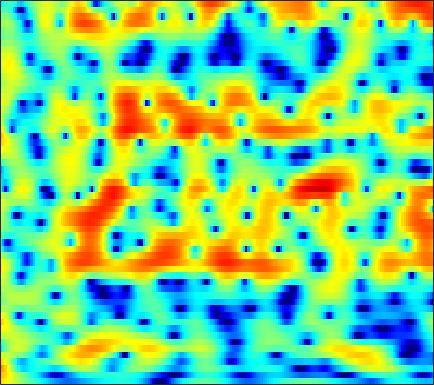

The file beside this chart, header and first rows:
5.4311, 5.0731, 4.5569, 4.0143, 3.5892, 3.0048, 2.4198, 1.9807, 1.3946, 0.80356, 0.21792, -0.21441, -0.78242, -1.3549, -1.7851, -2.3091, -2.8515, -3.2548, -3.8179, -4.3943, -4.982, -5.4151, -5.9949, -6.556
6.542, 6.047, 5.353, 4.625, 4.062, 3.298, 2.519, 1.935, 1.161, 0.3921, -0.372, -0.9341, -1.674, -2.416, -2.981, -3.768, -4.607, -5.289, -6.285, -7.395, -8.646, -9.696, -11.23, -12.87
7.72, 6.905, 5.701, 4.344, 3.215, 1.568, -0.2258, -1.623, -3.454, -4.91, -5.648, -5.671, -5.236, -4.615, -4.18, -3.735, -3.468, -3.399, -3.449, -3.661, -4.01, -4.34, -4.808, -5.253
5.69, 4.933, 3.784, 2.454, 1.321, -0.3584, -2.253, -3.765, -5.649, -6.841, -6.95, -6.462, -5.574, -4.729, -4.192, -3.601, -3.159, -2.893, -2.58, -2.278, -1.977, -1.717, -1.323, -0.8667
2.817, 2.649, 2.425, 2.153, 1.923, 1.569, 1.163, 0.8254, 0.3549, -0.1234, -0.6225, -1.029, -1.655, -2.427, -3.139, -4.304, -5.749, -6.977, -8.483, -9.08, -8.16, -6.817, -4.859, -3.052
-4.949, -2.986, -0.9609, 0.4713, 1.244, 1.953, 2.391, 2.556, 2.594, 2.437, 2.098, 1.734, 1.093, 0.2487, -0.5342, -1.792, -3.259, -4.425, -5.814, -6.548, -6.12, -5.243, -3.842, -2.515
-2.195, -1.332, -0.1867, 0.7973, 1.388, 1.978, 2.368, 2.532, 2.617, 2.551, 2.346, 2.122, 1.752, 1.309, 0.9332, 0.4102, -0.1052, -0.4625, -0.8827, -1.231, -1.499, -1.653, -1.833, -2.037
2.249, 2.312, 2.4, 2.459, 2.478, 2.444, 2.352, 2.232, 2.02, 1.746, 1.408, 1.119, 0.6953, 0.2472, -0.08942, -0.5219, -0.9499, -1.238, -1.553, -1.789, -1.985, -2.132, -2.348, -2.642
4.555, 4.292, 3.873, 3.384, 2.979, 2.405, 1.803, 1.341, 0.7498, 0.192, -0.3406, -0.7477, -1.341, -2.012, -2.578, -3.406, -4.23, -4.749, -5.165, -5.097, -4.606, -4.062, -3.3, -2.617
5.787, 5.228, 4.314, 3.168, 2.148, 0.5721, -1.163, -2.432, -3.739, -4.253, -4.072, -3.813, -3.643, -3.905, -4.493, -5.902, -8.473, -11.81, -22.45, -18.03, -9.8, -6.524, -3.618, -1.62
4.3, 3.797, 2.889, 1.621, 0.3672, -1.863, -4.968, -8.186, -13, -11.39, -7.533, -5.577, -3.922, -3.048, -2.777, -2.772, -2.984, -3.198, -3.289, -2.986, -2.272, -1.575, -0.5748, 0.3683
0.9677, 1.133, 1.154, 0.9389, 0.6385, 0.1018, -0.4911, -0.8981, -1.268, -1.361, -1.189, -0.9693, -0.6532, -0.4028, -0.2739, -0.2029, -0.2099, -0.2494, -0.3144, -0.3969, -0.4479, -0.4534, -0.4352, -0.3672
-1.29, -0.368, 0.4923, 1.039, 1.298, 1.489, 1.57, 1.597, 1.602, 1.587, 1.585, 1.59, 1.581, 1.533, 1.469, 1.301, 1.029, 0.7626, 0.2882, -0.3429, -1.151, -1.88, -2.998, -4.182
-0.4661, 0.2363, 0.9451, 1.426, 1.668, 1.865, 1.947, 1.967, 1.975, 1.968, 1.951, 1.942, 1.925, 1.873, 1.798, 1.634, 1.34, 1.02, 0.4185, -0.4079, -1.577, -2.759, -4.894, -8.11
1.131, 1.319, 1.418, 1.344, 1.181, 0.8601, 0.4633, 0.1492, -0.197, -0.3627, -0.3455, -0.23, 0.02678, 0.3298, 0.5229, 0.7276, 0.8247, 0.7991, 0.621, 0.2751, -0.2206, -0.6811, -1.367, -2.04
2.404, 2.169, 1.631, 0.816, 0.00424, -1.384, -3.118, -4.621, -6.649, -7.809, -7.199, -6.003, -4.292, -2.816, -1.914, -1.002, -0.3445, 0.01534, 0.3312, 0.491, 0.5565, 0.5778, 0.5944, 0.6728
3.579, 3.098, 2.22, 1.017, -0.1319, -2.08, -4.586, -7.009, -11.08, -14.21, -12.02, -9.446, -6.714, -4.782, -3.644, -2.478, -1.677, -1.262, -0.8773, -0.6852, -0.6129, -0.5787, -0.476, -0.1935
4.697, 4.175, 3.292, 2.202, 1.261, -0.1684, -1.71, -2.835, -4.249, -5.338, -5.917, -6.012, -5.696, -5.036, -4.441, -3.589, -2.867, -2.524, -2.391, -2.691, -3.55, -4.576, -6.265, -7.183
4.454, 3.9, 3.041, 2.059, 1.241, 0.04632, -1.343, -2.491, -4.238, -6.374, -8.92, -10.99, -12.51, -10.72, -8.551, -6.126, -4.325, -3.408, -2.793, -2.8, -3.478, -4.481, -6.38, -7.691
1.573, 0.8359, -0.1276, -1.016, -1.627, -2.386, -3.212, -3.954, -5.173, -6.79, -8.938, -10.66, -11.78, -10.24, -8.242, -5.748, -3.857, -2.791, -1.724, -1.04, -0.5924, -0.3594, -0.05143, 0.3921
-2.96, -4.709, -6.977, -8.137, -7.907, -6.825, -5.725, -5.147, -4.653, -4.409, -4.298, -4.19, -3.9, -3.352, -2.81, -1.995, -1.135, -0.5284, 0.2081, 0.8532, 1.402, 1.764, 2.192, 2.586
-4.749, -7.397, -12.08, -14.67, -12.06, -8.462, -6.038, -4.758, -3.567, -2.739, -2.106, -1.731, -1.297, -0.877, -0.5454, -0.1082, 0.3329, 0.6892, 1.163, 1.641, 2.1, 2.43, 2.824, 3.121
-1.358, -2.151, -3.039, -3.566, -3.672, -3.429, -3.012, -2.666, -2.204, -1.814, -1.493, -1.307, -1.117, -1.021, -0.981, -0.9351, -0.8748, -0.7694, -0.5043, -0.08478, 0.4893, 0.9884, 1.67, 2.268
0.5802, 0.1633, -0.4253, -0.9967, -1.385, -1.822, -2.108, -2.242, -2.315, -2.287, -2.274, -2.288, -2.418, -2.725, -3.134, -3.897, -4.852, -5.61, -6.188, -5.685, -4.154, -2.762, -0.9804, 0.5906
1.343, 0.8443, -0.04258, -1.13, -2.056, -3.406, -4.572, -5.186, -5.416, -5.061, -4.516, -4.165, -3.996, -4.187, -4.711, -6.023, -8.339, -11.26, -18.67, -17.53, -9.508, -6.015, -2.775, -0.4165
1.913, 1.232, -0.02725, -1.806, -3.563, -6.931, -12.42, -20.44, -17.16, -10.27, -6.917, -5.433, -4.254, -3.774, -3.704, -4.027, -4.57, -4.997, -5.284, -4.906, -3.883, -2.881, -1.402, 0.04147
2.882, 2.271, 1.247, -0.02594, -1.14, -2.758, -4.349, -5.124, -5.246, -4.434, -3.378, -2.709, -2.057, -1.757, -1.713, -1.799, -2.033, -2.225, -2.441, -2.497, -2.37, -2.13, -1.597, -0.8406
3.313, 2.845, 2.233, 1.679, 1.289, 0.9173, 0.6278, 0.527, 0.4984, 0.5731, 0.6626, 0.6758, 0.5509, 0.2875, -0.08502, -0.7267, -1.564, -2.267, -3.269, -4.321, -5.249, -5.739, -5.996, -5.567
1.72, 1.028, 0.4867, 0.5046, 0.819, 1.436, 2.108, 2.534, 2.989, 3.224, 3.236, 3.104, 2.657, 1.932, 1.147, -0.2677, -2.101, -3.766, -6.308, -8.993, -11.57, -13.71, -18.36, -24.49
-3.789, -7.38, -12.69, -8.084, -4.19, -0.7835, 1.464, 2.627, 3.695, 4.299, 4.494, 4.393, 3.929, 3.013, 2.053, 0.2712, -2.18, -4.731, -9.516, -18.6, -26.05, -17.34, -13.02, -10.36
-4.802, -5.804, -6.272, -5.097, -3.572, -1.44, 0.2955, 1.344, 2.345, 2.967, 3.228, 3.18, 2.845, 2.166, 1.47, 0.2467, -1.272, -2.562, -4.335, -5.779, -6.353, -6.142, -5.206, -3.869
-6.118, -5.293, -4.188, -3.049, -2.175, -1.103, -0.1171, 0.4766, 1.078, 1.431, 1.552, 1.499, 1.24, 0.8306, 0.4073, -0.2229, -0.8878, -1.349, -1.873, -2.193, -2.261, -2.106, -1.665, -1.021
-7.555, -5.557, -3.629, -2.217, -1.378, -0.5044, 0.1318, 0.4572, 0.7224, 0.7764, 0.6444, 0.4556, 0.06309, -0.402, -0.8092, -1.308, -1.736, -1.969, -2.101, -2.019, -1.729, -1.382, -0.788, -0.1015
-2.783, -1.913, -0.881, -0.05721, 0.3964, 0.8333, 1.031, 1.065, 0.9191, 0.6007, 0.08745, -0.421, -1.236, -2.202, -2.959, -3.978, -4.795, -5.164, -5.139, -4.537, -3.552, -2.697, -1.541, -0.4296
1.631, 1.816, 2.024, 2.144, 2.164, 2.059, 1.816, 1.522, 0.9671, 0.2175, -0.7447, -1.639, -3.043, -4.818, -6.396, -9.081, -12.6, -15.45, -15.42, -11.25, -7.641, -5.551, -3.309, -1.556
4.106, 3.943, 3.661, 3.3, 2.988, 2.479, 1.885, 1.338, 0.4937, -0.5529, -1.815, -2.901, -4.582, -6.518, -8.154, -10.51, -12.91, -14.28, -13.86, -11.11, -8.046, -6.08, -3.851, -2.104
5.672, 5.179, 4.447, 3.667, 3.064, 2.284, 1.478, 0.8632, -0.03854, -1.099, -2.402, -3.594, -5.534, -7.744, -9.514, -11.41, -11.9, -11.1, -9.32, -7.255, -5.24, -3.836, -2.285, -1.085
6.678, 5.687, 4.199, 2.63, 1.516, 0.3812, -0.2748, -0.4944, -0.7526, -1.182, -1.985, -2.923, -4.764, -7.524, -10.78, -18.04, -17.79, -11.83, -7.081, -4.024, -1.807, -0.5214, 0.7498, 1.523
5.08, 3.491, 0.6891, -3.236, -7.392, -13.09, -9.306, -6.377, -4.048, -2.909, -2.519, -2.558, -2.94, -3.589, -4.059, -4.398, -4.092, -3.34, -2.003, -0.5824, 0.7468, 1.602, 2.488, 3.051
2.447, 1.114, -1.088, -3.696, -5.755, -7.553, -7.497, -6.718, -5.611, -4.817, -4.299, -4.038, -3.803, -3.642, -3.455, -3.135, -2.658, -2.186, -1.419, -0.5405, 0.3507, 0.9944, 1.73, 2.336
1.747, 1.053, -0.05581, -1.302, -2.229, -3.372, -4.319, -4.878, -5.465, -5.803, -5.897, -5.831, -5.595, -5.239, -4.936, -4.475, -3.931, -3.482, -2.735, -1.836, -0.8484, -0.1151, 0.8591, 1.734
2.274, 2.012, 1.395, 0.4637, -0.3923, -1.821, -3.568, -5.104, -7.402, -9.503, -10.33, -9.88, -8.679, -7.61, -7.152, -6.865, -6.792, -6.641, -5.988, -4.674, -2.933, -1.595, 0.07429, 1.464
3.161, 3.193, 2.896, 2.214, 1.414, -0.08653, -2.186, -4.327, -8.367, -14.66, -17.68, -13.39, -9.693, -8.139, -7.864, -8.716, -11.37, -15.49, -22.05, -11.51, -5.954, -3.176, -0.5541, 1.311
2.857, 3.108, 3.156, 2.888, 2.456, 1.611, 0.4582, -0.5678, -2.013, -3.301, -4.126, -4.363, -4.481, -4.646, -4.922, -5.602, -6.533, -7.143, -7.068, -5.734, -3.737, -2.249, -0.5427, 0.7897
1.419, 1.934, 2.381, 2.542, 2.501, 2.247, 1.792, 1.365, 0.7375, 0.08826, -0.5096, -0.915, -1.419, -1.866, -2.209, -2.622, -2.945, -3.079, -3.052, -2.764, -2.252, -1.774, -1.11, -0.4707
0.3926, 1.21, 1.998, 2.479, 2.668, 2.707, 2.555, 2.336, 1.931, 1.443, 0.9039, 0.4701, -0.09077, -0.6499, -1.065, -1.602, -2.106, -2.445, -2.842, -3.109, -3.22, -3.185, -2.941, -2.507
0.8233, 1.698, 2.556, 3.112, 3.336, 3.419, 3.282, 3.048, 2.589, 2.004, 1.326, 0.7906, 0.0594, -0.6781, -1.211, -1.935, -2.713, -3.371, -4.38, -5.568, -6.788, -7.468, -7.51, -6.472
2.218, 2.911, 3.598, 4.004, 4.128, 4.061, 3.723, 3.304, 2.544, 1.572, 0.4491, -0.4258, -1.558, -2.491, -3.026, -3.584, -4.153, -4.736, -5.95, -8.043, -11.79, -17.48, -25.51, -12.28
3.109, 3.655, 4.164, 4.389, 4.38, 4.114, 3.525, 2.857, 1.633, -0.02957, -2.211, -4.22, -7.241, -9.345, -9.157, -7.563, -6.161, -5.496, -5.171, -5.361, -5.808, -6.098, -5.815, -4.737
2.692, 3.147, 3.535, 3.67, 3.599, 3.254, 2.597, 1.888, 0.5945, -1.189, -3.604, -5.973, -10.17, -13.88, -12.48, -8.796, -6.165, -4.798, -3.55, -2.703, -2.097, -1.694, -1.179, -0.637
1.301, 1.675, 1.994, 2.117, 2.06, 1.785, 1.29, 0.7718, -0.1014, -1.153, -2.321, -3.19, -4.175, -4.679, -4.673, -4.197, -3.419, -2.78, -1.947, -1.214, -0.5898, -0.1649, 0.3036, 0.7038
-0.2236, 0.1487, 0.5029, 0.6607, 0.6498, 0.4718, 0.1206, -0.2465, -0.8341, -1.465, -2.074, -2.482, -2.828, -2.941, -2.859, -2.545, -2.037, -1.596, -0.9687, -0.3683, 0.1759, 0.5191, 0.9149, 1.216
-1.399, -0.8275, -0.2963, -0.04798, -0.02406, -0.2037, -0.6117, -1.035, -1.725, -2.497, -3.224, -3.646, -3.934, -3.829, -3.475, -2.752, -1.881, -1.209, -0.3888, 0.3286, 0.9035, 1.218, 1.521, 1.681
-1.313, -0.4974, 0.1614, 0.4314, 0.3927, 0.04264, -0.6308, -1.341, -2.558, -4.131, -6.06, -7.577, -9.097, -8.461, -6.786, -4.28, -2.147, -0.8245, 0.5606, 1.551, 2.178, 2.443, 2.495, 2.27
0.4287, 0.9518, 1.313, 1.304, 1.048, 0.3973, -0.572, -1.514, -3.06, -4.995, -7.593, -10.34, -15.01, -12.88, -8.452, -4.135, -1.145, 0.5243, 2.178, 3.249, 3.805, 3.913, 3.601, 2.727
0.08484, 0.2473, 0.247, -0.1173, -0.6442, -1.713, -3.185, -4.472, -6.238, -7.512, -7.869, -7.566, -6.675, -5.133, -3.731, -1.747, 0.09704, 1.264, 2.492, 3.34, 3.785, 3.82, 3.511, 2.696
-2.391, -2.046, -1.865, -2.104, -2.632, -3.922, -6.136, -8.756, -14.76, -30.39, -14.67, -10.11, -6.514, -4.029, -2.573, -0.9525, 0.403, 1.238, 2.135, 2.778, 3.17, 3.282, 3.19, 2.846
-4.887, -3.729, -2.688, -2.17, -2.133, -2.557, -3.493, -4.431, -5.671, -6.231, -5.601, -4.562, -3.065, -1.749, -0.9048, 0.03217, 0.8218, 1.35, 1.982, 2.517, 2.913, 3.112, 3.147, 2.95
